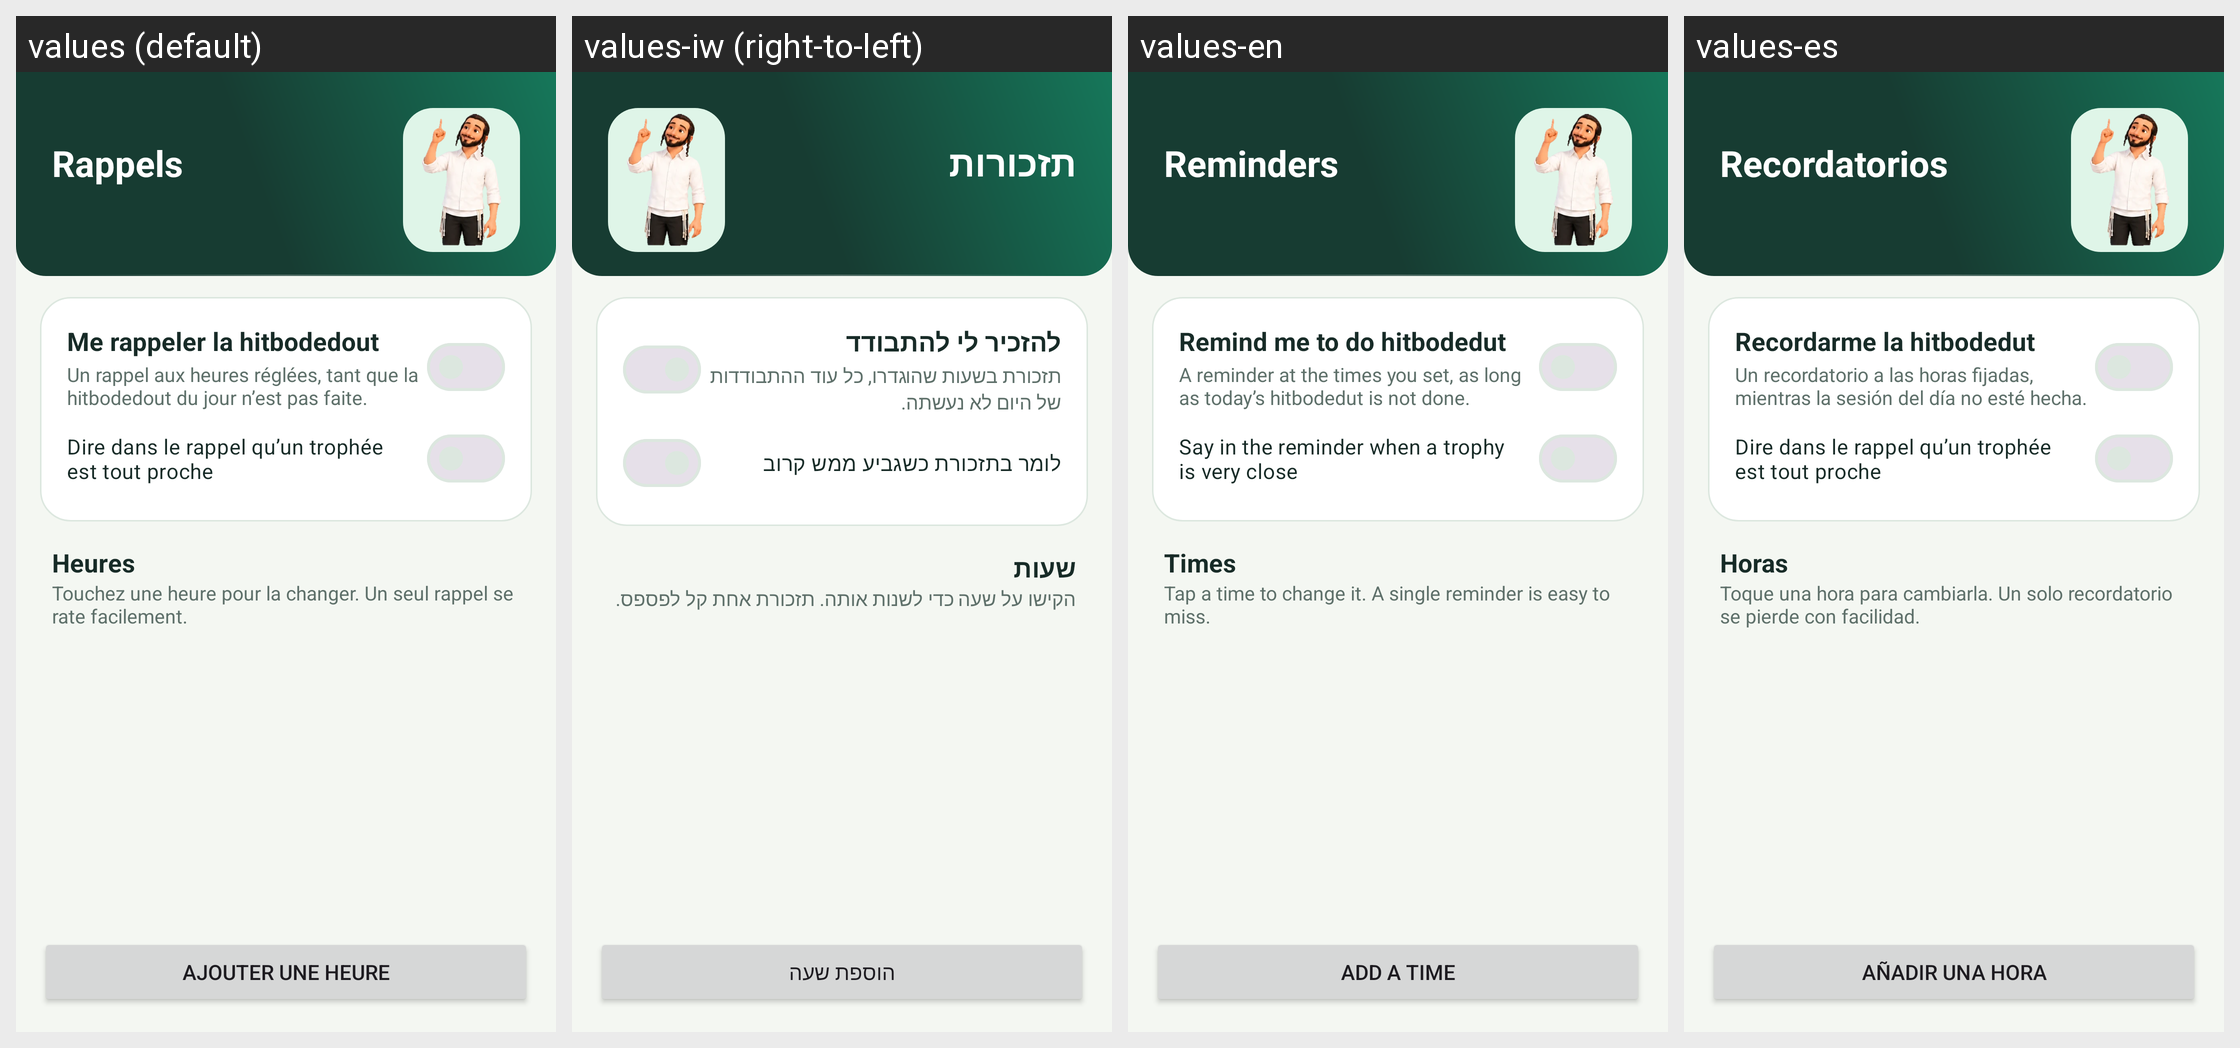

Locale-by-locale string values for the Android screen shown in this grid:
Android screen res/layout/activity_reminders.xml rendered under 4 locales, left to right: values (default), values-iw (right-to-left), values-en, values-es. Device: Nexus 5 (rendered at 1080×1920; each locale shown at half size, 540×960, under a caption strip naming it); theme Theme.MyHitbodedut.
Strings drawn on this screen, with the default value and each locale's value (text and hints the layout hard-codes, and strings that could not be matched under every locale, appear in the picture but are not listed):

reminders_title
  values: Rappels
  values-iw: תזכורות
  values-en: Reminders
  values-es: Recordatorios

reminders_enable
  values: Me rappeler la hitbodedout
  values-iw: להזכיר לי להתבודד
  values-en: Remind me to do hitbodedut
  values-es: Recordarme la hitbodedut

reminders_enable_hint
  values: Un rappel aux heures réglées, tant que la hitbodedout du jour n’est pas faite.
  values-iw: תזכורת בשעות שהוגדרו, כל עוד ההתבודדות של היום לא נעשתה.
  values-en: A reminder at the times you set, as long as today’s hitbodedut is not done.
  values-es: Un recordatorio a las horas fijadas, mientras la sesión del día no esté hecha.

rappel_trophee_reglage
  values: Dire dans le rappel qu’un trophée est tout proche
  values-iw: לומר בתזכורת כשגביע ממש קרוב
  values-en: Say in the reminder when a trophy is very close
  values-es: Dire dans le rappel qu’un trophée est tout proche  [not translated; the default value is used]

reminders_hours
  values: Heures
  values-iw: שעות
  values-en: Times
  values-es: Horas

reminders_hours_hint
  values: Touchez une heure pour la changer. Un seul rappel se rate facilement.
  values-iw: הקישו על שעה כדי לשנות אותה. תזכורת אחת קל לפספס.
  values-en: Tap a time to change it. A single reminder is easy to miss.
  values-es: Toque una hora para cambiarla. Un solo recordatorio se pierde con facilidad.

reminders_add
  values: Ajouter une heure
  values-iw: הוספת שעה
  values-en: Add a time
  values-es: Añadir una hora
